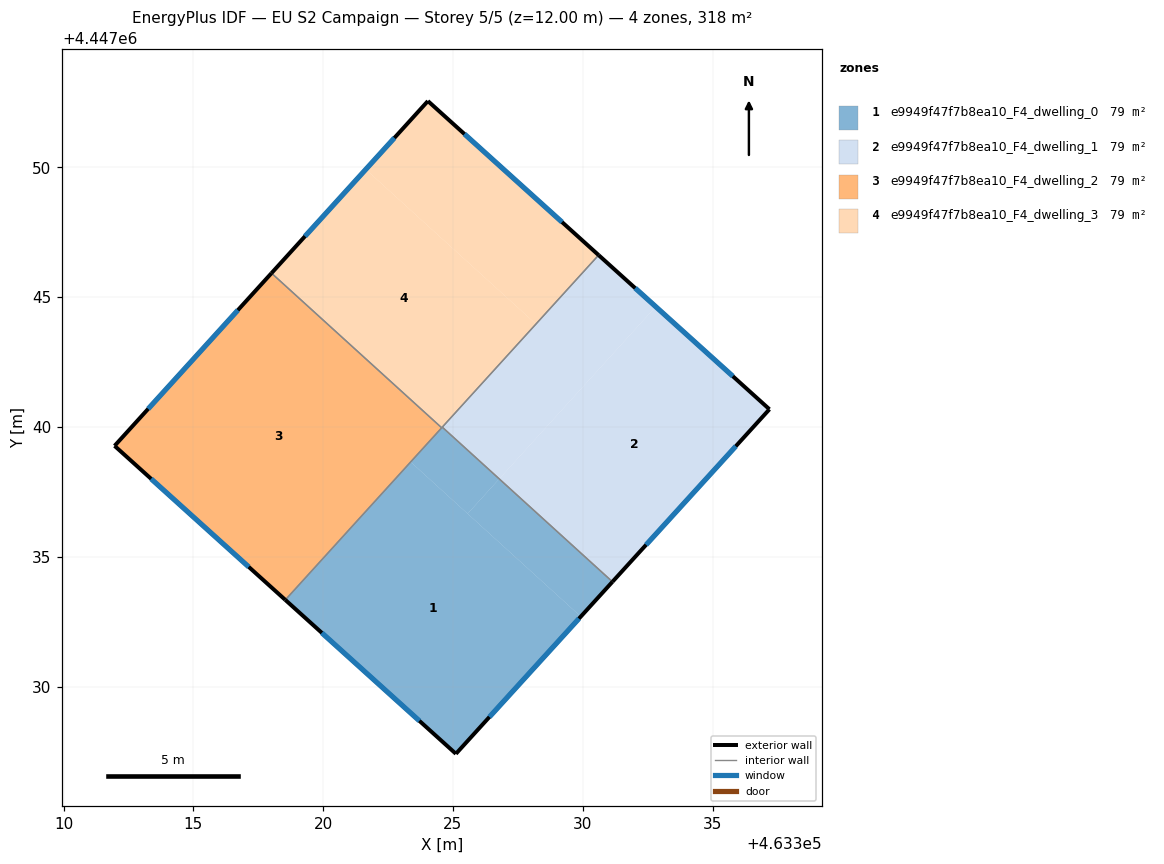
=== STOREY PLAN SPEC (per zone: floor XY polygon, exterior-wall plan segments, windows/doors) ===
zone 1: e9949f47f7b8ea10_F4_dwelling_0  (79.5 m²)
  floor: (463329.93, 4447032.70) (463325.11, 4447027.41) (463318.54, 4447033.34) (463323.37, 4447038.66)
  floor: (463331.15, 4447034.04) (463329.93, 4447032.70) (463325.57, 4447036.66) (463326.78, 4447038.00)
  floor: (463326.78, 4447038.00) (463325.57, 4447036.66) (463323.37, 4447038.66) (463324.59, 4447040.00)
  exterior wall: (463325.11, 4447027.41) – (463331.15, 4447034.04)  [9.0 m]
    window: (463326.41, 4447028.83) – (463329.85, 4447032.62)  [8.8 m²]
  exterior wall: (463318.54, 4447033.34) – (463325.11, 4447027.41)  [8.9 m]
    window: (463319.95, 4447032.07) – (463323.71, 4447028.68)  [8.7 m²]
  interior walls: 3
zone 2: e9949f47f7b8ea10_F4_dwelling_1  (79.5 m²)
  floor: (463337.19, 4447040.68) (463331.15, 4447034.04) (463326.78, 4447038.00) (463332.81, 4447044.64)
  floor: (463332.81, 4447044.64) (463326.78, 4447038.00) (463324.59, 4447040.00) (463330.61, 4447046.62)
  exterior wall: (463337.19, 4447040.68) – (463330.61, 4447046.62)  [8.9 m]
    window: (463335.78, 4447041.96) – (463332.02, 4447045.35)  [8.7 m²]
  exterior wall: (463331.15, 4447034.04) – (463337.19, 4447040.68)  [9.0 m]
    window: (463332.44, 4447035.46) – (463335.90, 4447039.26)  [8.8 m²]
  interior walls: 2
zone 3: e9949f47f7b8ea10_F4_dwelling_2  (79.5 m²)
  floor: (463323.37, 4447038.66) (463318.54, 4447033.34) (463318.53, 4447033.36) (463323.36, 4447038.67)
  floor: (463324.57, 4447039.97) (463323.37, 4447038.66) (463323.36, 4447038.67) (463318.53, 4447033.36) (463311.97, 4447039.28) (463318.01, 4447045.93)
  exterior wall: (463311.97, 4447039.28) – (463318.54, 4447033.34)  [8.9 m]
    window: (463313.37, 4447038.00) – (463317.13, 4447034.61)  [8.7 m²]
  exterior wall: (463318.01, 4447045.93) – (463311.97, 4447039.28)  [9.0 m]
    window: (463316.72, 4447044.50) – (463313.26, 4447040.70)  [8.8 m²]
  interior walls: 2
zone 4: e9949f47f7b8ea10_F4_dwelling_3  (79.5 m²)
  floor: (463328.20, 4447043.97) (463324.57, 4447039.97) (463318.01, 4447045.93) (463321.64, 4447049.92)
  floor: (463330.61, 4447046.62) (463328.20, 4447043.97) (463321.64, 4447049.92) (463324.04, 4447052.56)
  exterior wall: (463330.61, 4447046.62) – (463324.04, 4447052.56)  [8.9 m]
    window: (463329.20, 4447047.89) – (463325.44, 4447051.29)  [8.7 m²]
  exterior wall: (463324.04, 4447052.56) – (463318.01, 4447045.93)  [9.0 m]
    window: (463322.75, 4447051.14) – (463319.30, 4447047.35)  [8.8 m²]
  interior walls: 3

=== DERIVED (storey summary) ===
Building: EU S2 Campaign
Storey: 5 of 5  (floor level z = 12.00 m)
Storey gross floor area: 317.9 m²
Zones on this storey: 4
  - e9949f47f7b8ea10_F4_dwelling_0: floor 79.5 m²; exterior wall 17.8 m (53.4 m²); 2 window(s) 17.5 m²; WWR 32.7%
  - e9949f47f7b8ea10_F4_dwelling_1: floor 79.5 m²; exterior wall 17.8 m (53.5 m²); 2 window(s) 17.5 m²; WWR 32.7%
  - e9949f47f7b8ea10_F4_dwelling_2: floor 79.5 m²; exterior wall 17.8 m (53.5 m²); 2 window(s) 17.5 m²; WWR 32.7%
  - e9949f47f7b8ea10_F4_dwelling_3: floor 79.5 m²; exterior wall 17.8 m (53.5 m²); 2 window(s) 17.5 m²; WWR 32.7%
Zone adjacency (shared interzone walls):
  - e9949f47f7b8ea10_F4_dwelling_0 ↔ e9949f47f7b8ea10_F4_dwelling_1
  - e9949f47f7b8ea10_F4_dwelling_0 ↔ e9949f47f7b8ea10_F4_dwelling_2
  - e9949f47f7b8ea10_F4_dwelling_0 ↔ e9949f47f7b8ea10_F4_dwelling_3
  - e9949f47f7b8ea10_F4_dwelling_1 ↔ e9949f47f7b8ea10_F4_dwelling_3
  - e9949f47f7b8ea10_F4_dwelling_2 ↔ e9949f47f7b8ea10_F4_dwelling_3